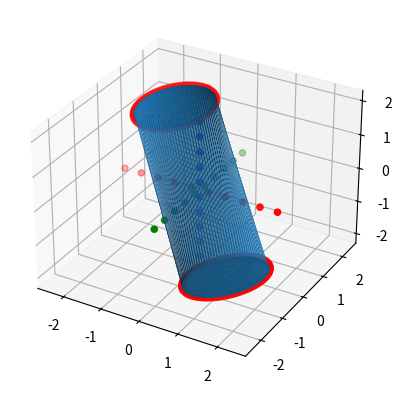

Recreate this plot in Python.
import numpy as np
from scipy.spatial.transform import Rotation as R
import matplotlib.pyplot as plt


def create_circle(radius):
    thetas = np.linspace(0, 2*np.pi, 100)
    xs = radius * np.cos(thetas)
    ys = radius * np.sin(thetas)

    # Uncomment to insert the points as readable text
    # This makes it easier to inspect what happens
    # to them during transformations later in the code

    # xs = ['x1', 'x2', 'x3']
    # ys = ['y1', 'y2', 'y3']

    # Shape: [[x1, x2], [y1, y2]]
    matrix = np.matrix([xs, ys])

    # Shape: [[x1, y1], [x2, y2]]
    return matrix.T


def add_axis(matrix):
    # matrix Shape: [[x1, x2], [y1, y2]]

    # Shape: [[x1, x2], [y1, y2]]
    transposed = list(matrix.T.A)

    # Shape: [[x1, x2], [y1, y2], [z1, z2]]
    transposed.append(np.ones(len(transposed[0])))

    # Shape: [[x1, y1, 1], [x2, y2, 1]]
    out_matrix = np.matrix(transposed).T

    return out_matrix


def create_cylinder(radius, height):
    xy_circle = create_circle(radius)

    xyz_circle = add_axis(xy_circle)

    # Shape: [[x1, y1, z1], [x2, y2, z2]]
    points = []

    zs = np.linspace(-height/2, height/2, 2)

    for z in zs:
        z_matrix = np.matrix([
            [1, 0, 0],
            [0, 1, 0],
            [0, 0, z],
        ]).T

        p = xyz_circle * z_matrix
        points = [*points, *list(p.A)]

    # Shape: [[x1, y1, z1], [x2, y2, z2]]
    return np.matrix(points)


def plot_axis(lengths=[1, 1, 1]):
    line = np.linspace(-1, 1, 10)
    zeros = np.zeros(10)
    x_length, y_length, z_length = lengths

    ax.scatter(line * x_length, zeros, zeros, c='r', marker='o')
    ax.scatter(zeros, line * y_length, zeros, c='g', marker='o')
    ax.scatter(zeros, zeros, line * z_length, c='b', marker='o')

def rotate(matrix, rotation):
    r = R.from_rotvec(rotation)
    return matrix @ r.as_matrix()


fig = plt.figure()
ax = fig.add_subplot(111, projection='3d')

cylinder = create_cylinder(1, 5)

# for (x, y, z) in cylinder.A:
#     ax.scatter(x, y, z, c='b', marker='o')


xs, ys, zs = rotate(cylinder.A, [np.pi/4, np.pi/4, 0]).T

ax.scatter(xs, ys, zs, c='r', marker='o')
ax.plot_trisurf(xs, ys, zs)

plot_axis([2, 2, 2])

plt.show()
